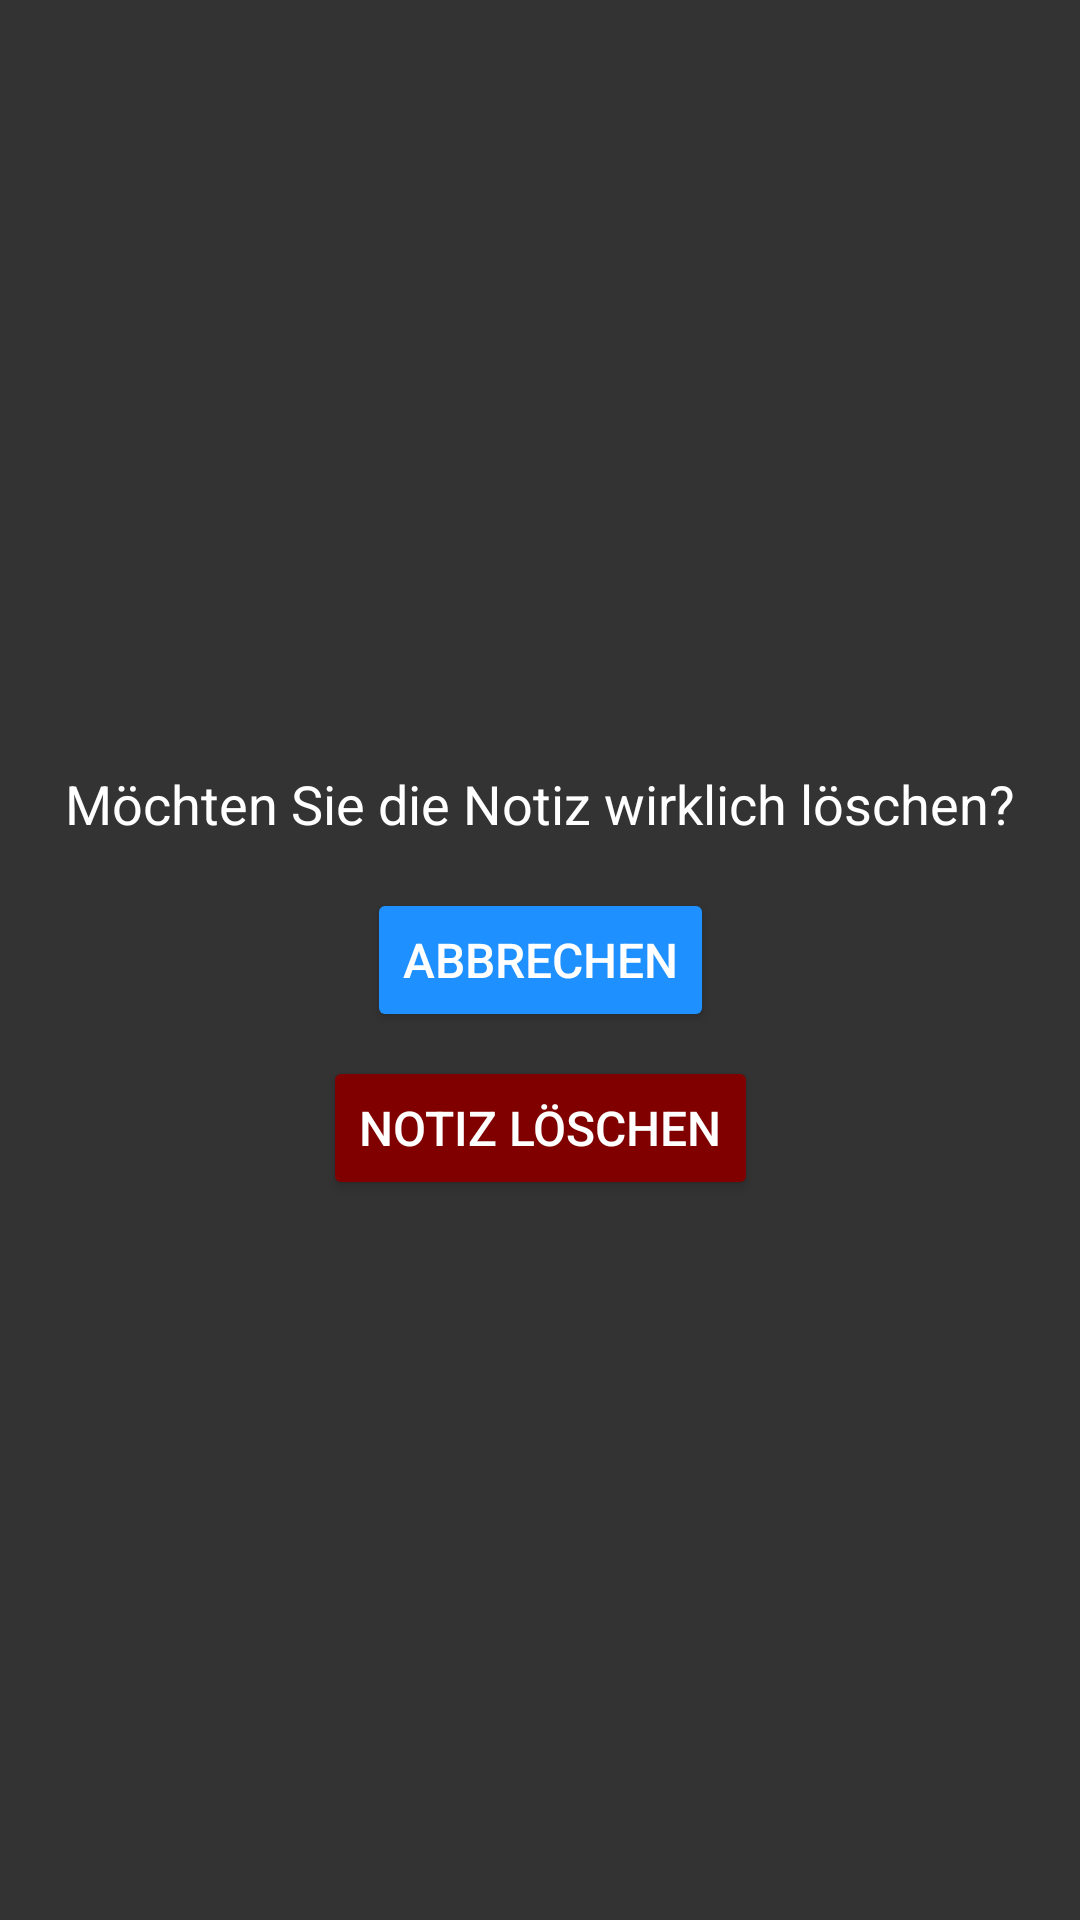

Reconstruct the res/layout file that produces this screen, plus the resources it refers to.
<!-- AndroidManifest.xml: application theme Theme.AppProjekt -->
<!-- res/layout/activity_delete_note.xml -->
<?xml version="1.0" encoding="utf-8"?>
<RelativeLayout xmlns:android="http://schemas.android.com/apk/res/android"
    android:layout_width="match_parent"
    android:layout_height="match_parent"
    xmlns:app="http://schemas.android.com/apk/res-auto"
    android:background="@color/perfectGrey">

    <androidx.constraintlayout.widget.ConstraintLayout
        android:layout_width="wrap_content"
        android:layout_height="wrap_content"
        android:layout_centerInParent="true"> 

        <TextView
            android:id="@+id/textViewQuestion"
            android:layout_width="wrap_content"
            android:layout_height="wrap_content"
            android:text="Möchten Sie die Notiz wirklich löschen?"
            android:textSize="18sp"
            android:textColor="@android:color/white"
            app:layout_constraintTop_toTopOf="parent"
            app:layout_constraintStart_toStartOf="parent"
            app:layout_constraintEnd_toEndOf="parent"
            android:layout_marginTop="16dp"
            android:layout_marginStart="16dp"
            android:layout_marginEnd="16dp"/>

        <Button
            android:id="@+id/textViewCancel"
            android:layout_width="wrap_content"
            android:layout_height="wrap_content"
            android:text="Abbrechen"
            android:textSize="16sp"
            android:textColor="@android:color/white"
            android:backgroundTint="@color/DodgerBlue"
            app:layout_constraintTop_toBottomOf="@id/textViewQuestion"
            app:layout_constraintStart_toStartOf="parent"
            app:layout_constraintEnd_toEndOf="parent"
            android:layout_marginTop="16dp"
            android:layout_marginStart="16dp"
            android:layout_marginEnd="16dp"/>

        <Button
            android:id="@+id/textViewDelete"
            android:layout_width="wrap_content"
            android:layout_height="wrap_content"
            android:text="Notiz löschen"
            android:textSize="16sp"
            android:textColor="@color/white"
            android:backgroundTint="@color/bordeauxRed"
            app:layout_constraintTop_toBottomOf="@id/textViewCancel"
            app:layout_constraintStart_toStartOf="parent"
            app:layout_constraintEnd_toEndOf="parent"
            android:layout_marginTop="8dp"
            android:layout_marginStart="16dp"
            android:layout_marginEnd="16dp"/>

    </androidx.constraintlayout.widget.ConstraintLayout>

</RelativeLayout>
<!-- resources referenced by this layout -->
<resources>
  <color name="DodgerBlue">#1E90FF</color>
  <color name="bordeauxRed">#800000</color>
  <color name="perfectGrey">#333333</color>
  <color name="white">#FFFFFF</color>
  <style name="Theme.AppProjekt" parent="Base.Theme.AppProjekt" />
  <style name="Base.Theme.AppProjekt" parent="Theme.Material3.DayNight.NoActionBar">
          
          
      </style>
</resources>
